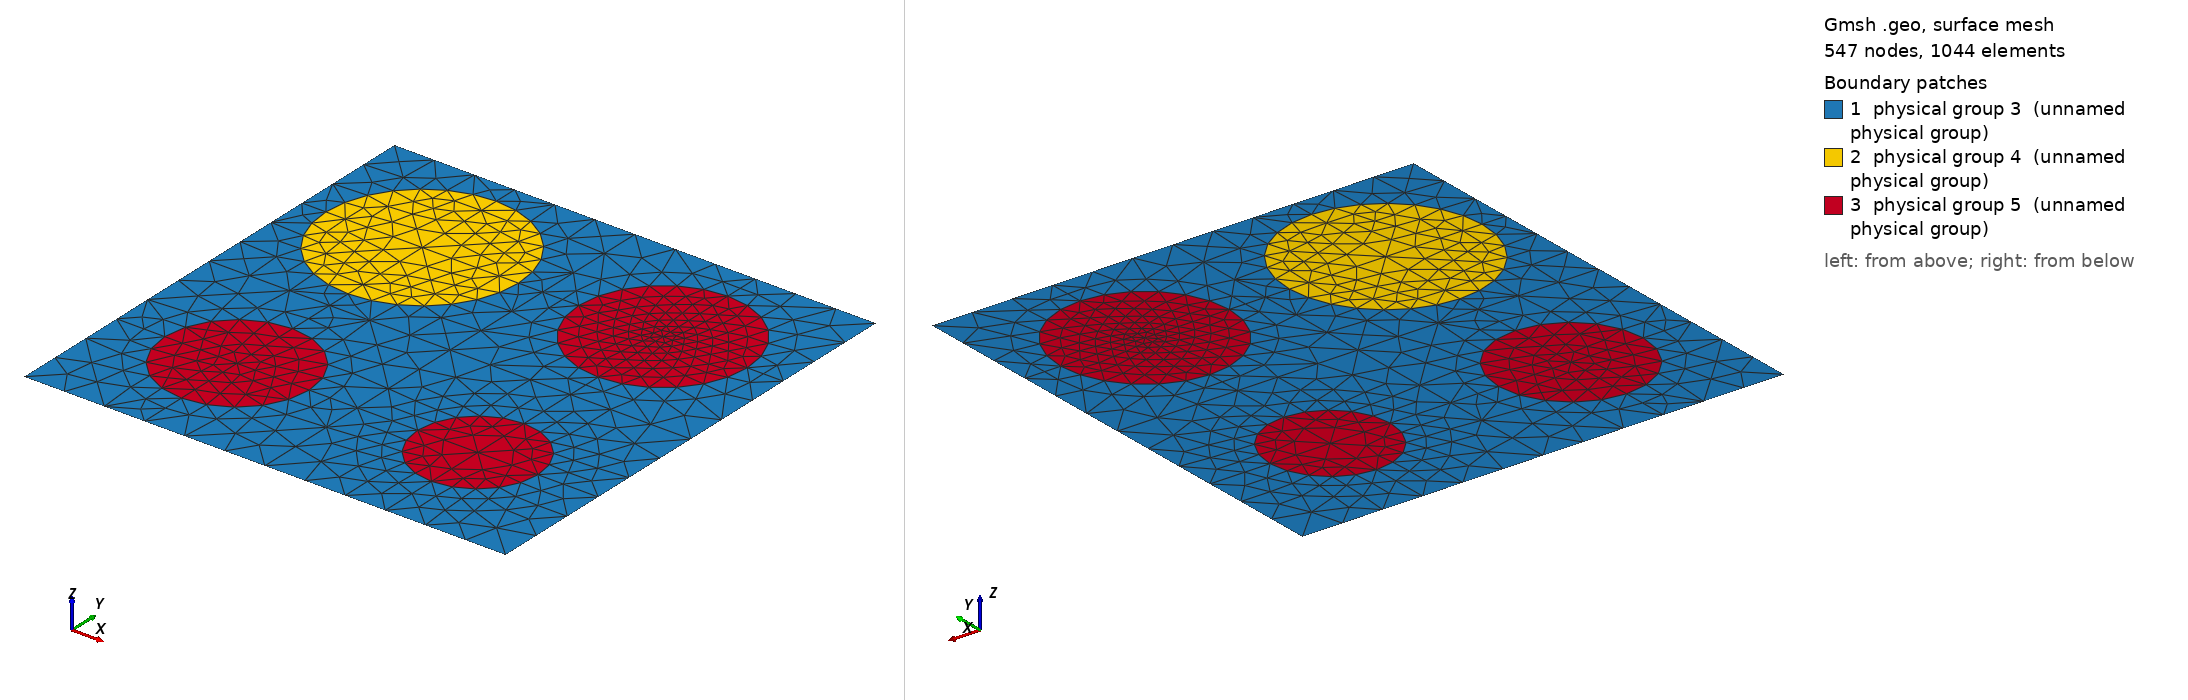

Gmsh geometry script, surface-meshed: 547 nodes, 1044 surface elements. Boundary patches (legend numbers): 1 physical group 3 (unnamed physical group), 2 physical group 4 (unnamed physical group), 3 physical group 5 (unnamed physical group). Left view from above one corner, right view from below the opposite corner. Legend entries are the model's physical surfaces. The drawing asked Gmsh for element sizes between 1% and 20% of the model's largest extent; the script's own settings can give other sizes.

=== 400_80_70_60_50.geo (drawn) ===
d=1; // grating period
ff = 0.341648;
d_in_nm = 400;
a1 = 80;
a2 = 70;
a3 = 60;
a4 = 50;
radius1 = (a1/d_in_nm)*d;
radius2 = (a2/d_in_nm)*d;
radius3 = (a3/d_in_nm)*d;
radius4 = (a4/d_in_nm)*d;
lc = 0.090000; // 0.501 0.201 0.0701;
lc2 = lc/1.900000; // on cylinder surfaces
lc3 = lc/1.100000; // cylinder1 centres
lc4 = lc/4.500000; // cylinder2 centres
lc5 = lc/1.800000; // cylinder3 centres
lc6 = lc/1.100000; // cylinder4 centres

hy = d; // Thickness: Squre profile => hy=d
hx = 0.;

// 2*2 supercell outline

Point(1) = {0, 0, 0, lc};
Point(2) = {-hx, -hy, 0, lc};
Point(3) = {-hx+d, -hy, 0, lc};
Point(4) = {d, 0, 0,lc};
Point(5) = {-hx+d/2., -hy/2., 0,lc};
Point(10) = {-hx+d/2., 0, 0, lc};
Point(11) = {0,-hy/2., 0, lc};
Point(12) = {-hx+d/2., -hy, 0, lc};
Point(13) = {d, -hy/2, 0, lc};

Point(14) = {-hx+d/4., 0, 0, lc};
Point(15) = {-hx+d*3/4., 0, 0, lc};
Point(16) = {0,-hy/4., 0, lc};
Point(18) = {d/2,-hy/4., 0, lc};
Point(20) = {d,-hy/4., 0, lc};
Point(21) = {-hx+d/4., -hy/2., 0,lc};
Point(22) = {-hx+d*3/4., -hy/2., 0,lc};
Point(23) = {0,-hy*3/4., 0, lc};
Point(25) = {d/2,-hy*3/4., 0, lc};
Point(27) = {d,-hy*3/4., 0, lc};
Point(28) = {-hx+d/4., -hy, 0, lc};
Point(29) = {-hx+d*3/4., -hy, 0, lc};

// circle - top left
Point(17) = {d/4,-hy/4., 0, lc3};
Point(30) = {-hx+d/4., -hy/4.+radius1, 0, lc2};
Point(31) = {-hx+d/4.-radius1, -hy/4., 0, lc2};
Point(32) = {-hx+d/4., -hy/4.-radius1, 0, lc2};
Point(33) = {-hx+d/4.+radius1, -hy/4., 0, lc2};
// circle - top right
Point(19) = {d*3/4,-hy/4., 0, lc4};
Point(34) = {-hx+d*3/4., -hy/4.+radius2, 0, lc2};
Point(35) = {-hx+d*3/4.-radius2, -hy/4., 0, lc2};
Point(36) = {-hx+d*3/4., -hy/4.-radius2, 0, lc2};
Point(37) = {-hx+d*3/4.+radius2, -hy/4., 0, lc2};
// circle - bottom left
Point(24) = {d/4,-hy*3/4., 0, lc5};
Point(38) = {-hx+d/4., -hy*3/4.+radius3, 0, lc2};
Point(39) = {-hx+d/4.-radius3, -hy*3/4., 0, lc2};
Point(40) = {-hx+d/4., -hy*3/4.-radius3, 0, lc2};
Point(41) = {-hx+d/4.+radius3, -hy*3/4., 0, lc2};
// circle - bottom right
Point(26) = {d*3/4,-hy*3/4., 0, lc6};
Point(42) = {-hx+d*3/4., -hy*3/4.+radius4, 0, lc2};
Point(43) = {-hx+d*3/4.-radius4, -hy*3/4., 0, lc2};
Point(44) = {-hx+d*3/4., -hy*3/4.-radius4, 0, lc2};
Point(45) = {-hx+d*3/4.+radius4, -hy*3/4., 0, lc2};

Line(1) = {1, 14};
Line(2) = {14, 10};
Line(3) = {10, 15};
Line(4) = {15, 4};
Line(5) = {4, 20};
Line(6) = {20, 13};
Line(7) = {13, 27};
Line(8) = {27, 3};
Line(9) = {3, 29};
Line(10) = {29, 12};
Line(11) = {12, 28};
Line(12) = {28, 2};
Line(13) = {2, 23};
Line(14) = {23, 11};
Line(15) = {11, 16};
Line(16) = {16, 1};
Line(18) = {18, 10};
Line(19) = {18, 5};
Line(20) = {5, 25};
Line(21) = {25, 12};
Line(22) = {11, 21};
Line(23) = {21, 5};
Line(24) = {5, 22};
Line(25) = {22, 13};
Line(26) = {14, 30};
Line(27) = {30, 17};
Line(28) = {17, 32};
Line(29) = {32, 21};
Line(30) = {16, 31};
Line(31) = {31, 17};
Line(32) = {17, 33};
Line(33) = {33, 18};
Line(34) = {15, 34};
Line(35) = {34, 19};
Line(36) = {19, 36};
Line(37) = {36, 22};
Line(38) = {18, 35};
Line(39) = {35, 19};
Line(40) = {19, 37};
Line(41) = {37, 20};
Line(42) = {21, 38};
Line(43) = {38, 24};
Line(44) = {24, 40};
Line(45) = {40, 28};
Line(46) = {23, 39};
Line(47) = {39, 24};
Line(48) = {24, 41};
Line(49) = {41, 25};
Line(50) = {22, 42};
Line(51) = {42, 26};
Line(52) = {26, 44};
Line(53) = {44, 29};
Line(54) = {25, 43};
Line(55) = {43, 26};
Line(56) = {26, 45};
Line(57) = {45, 27};

Circle(58) = {30, 17, 33};
Circle(59) = {33, 17, 32};
Circle(60) = {32, 17, 31};
Circle(61) = {31, 17, 30};
Circle(62) = {34, 19, 37};
Circle(63) = {37, 19, 36};
Circle(64) = {36, 19, 35};
Circle(65) = {35, 19, 34};
Circle(66) = {38, 24, 41};
Circle(67) = {41, 24, 40};
Circle(68) = {40, 24, 39};
Circle(69) = {39, 24, 38};
Circle(70) = {42, 26, 45};
Circle(71) = {45, 26, 44};
Circle(72) = {44, 26, 43};
Circle(73) = {43, 26, 42};

Line Loop(76) = {1, 26, -61, -30, 16};
Plane Surface(77) = {76};
Line Loop(78) = {2, -18, -33, -58, -26};
Plane Surface(79) = {78};
Line Loop(80) = {33, 19, -23, -29, -59};
Plane Surface(81) = {80};
Line Loop(82) = {22, -29, 60, -30, -15};
Plane Surface(83) = {82};
Line Loop(84) = {58, -32, -27};
Plane Surface(85) = {84};
Line Loop(86) = {59, -28, 32};
Plane Surface(87) = {86};
Line Loop(88) = {60, 31, 28};
Plane Surface(89) = {88};
Line Loop(90) = {31, -27, -61};
Plane Surface(91) = {90};
Line Loop(92) = {3, 34, -65, -38, 18};
Plane Surface(93) = {92};
Line Loop(94) = {34, 62, 41, -5, -4};
Plane Surface(95) = {94};
Line Loop(96) = {41, 6, -25, -37, -63};
Plane Surface(97) = {96};
Line Loop(98) = {37, -24, -19, 38, -64};
Plane Surface(99) = {98};
Line Loop(100) = {62, -40, -35};
Plane Surface(101) = {100};
Line Loop(102) = {40, 63, -36};
Plane Surface(103) = {102};
Line Loop(104) = {36, 64, 39};
Plane Surface(105) = {104};
Line Loop(106) = {39, -35, -65};
Plane Surface(107) = {106};
Line Loop(108) = {25, 7, -57, -70, -50};
Plane Surface(109) = {108};
Line Loop(110) = {57, 8, 9, -53, -71};
Plane Surface(111) = {110};
Line Loop(112) = {53, 10, -21, 54, -72};
Plane Surface(113) = {112};
Line Loop(114) = {54, 73, -50, -24, 20};
Plane Surface(115) = {114};
Line Loop(116) = {70, -56, -51};
Plane Surface(117) = {116};
Line Loop(118) = {71, -52, 56};
Plane Surface(119) = {118};
Line Loop(120) = {52, 72, 55};
Plane Surface(121) = {120};
Line Loop(122) = {55, -51, -73};
Plane Surface(123) = {122};
Line Loop(124) = {22, 42, -69, -46, 14};
Plane Surface(125) = {124};
Line Loop(126) = {23, 20, -49, -66, -42};
Plane Surface(127) = {126};
Line Loop(128) = {49, 21, 11, -45, -67};
Plane Surface(129) = {128};
Line Loop(130) = {45, 12, 13, 46, -68};
Plane Surface(131) = {130};
Line Loop(132) = {66, -48, -43};
Plane Surface(133) = {132};
Line Loop(134) = {48, 67, -44};
Plane Surface(135) = {134};
Line Loop(136) = {44, 68, 47};
Plane Surface(137) = {136};
Line Loop(138) = {47, -43, -69};
Plane Surface(139) = {138};

Physical Line(140) = {1, 2, 3, 4};
Physical Line(141) = {5, 6, 7, 8};
Physical Line(142) = {9, 10, 11, 12};
Physical Line(143) = {13, 14, 15, 16};

Physical Surface(3) = {77, 79, 81, 83, 93, 95, 97, 99, 125, 127, 129, 131, 115, 109, 111, 113};
Physical Surface(4) = {91, 85, 87, 89};
Physical Surface(5) = {107, 101, 103, 105, 117, 119, 121, 123, 133, 135, 137, 139};
